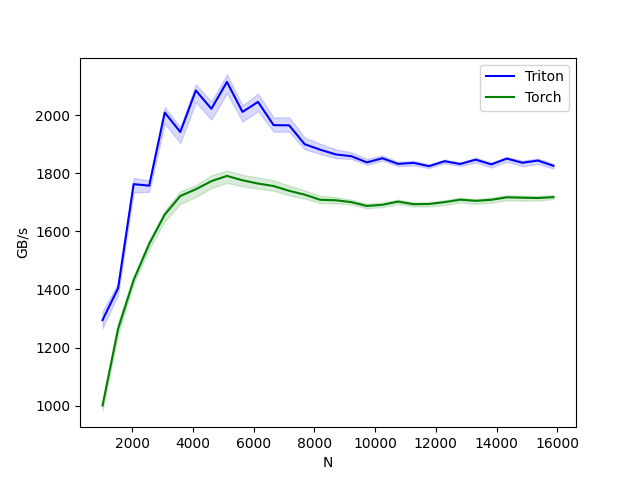

The file beside this chart, header and first rows:
N, Triton, Torch
1024, 1295, 1001
1536, 1404, 1264
2048, 1762, 1432
2560, 1757, 1557
3072, 2009, 1657
3584, 1942, 1721
4096, 2085, 1745
4608, 2022, 1773
5120, 2114, 1791
5632, 2011, 1776
6144, 2045, 1764
6656, 1965, 1756
7168, 1965, 1739
7680, 1900, 1726
8192, 1881, 1708
8704, 1865, 1707
9216, 1858, 1700
9728, 1837, 1687
10240, 1851, 1691
10752, 1832, 1702
11264, 1836, 1693
11776, 1824, 1694
12288, 1841, 1700
12800, 1832, 1709
13312, 1847, 1705
13824, 1830, 1708
14336, 1850, 1717
14848, 1836, 1716
15360, 1843, 1714
15872, 1825, 1718
